2-way image classification set "data" from GitHub (ksushrut/Kaggle); label vocabulary: benign, malignant.

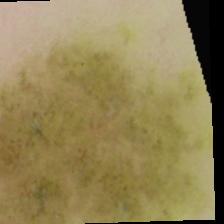
Label: benign

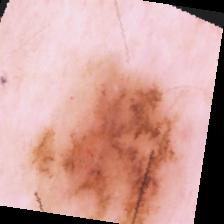
Label: malignant

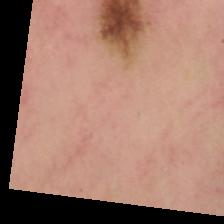
Label: benign

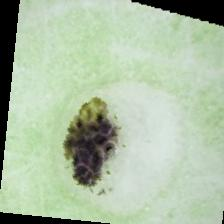
Label: malignant

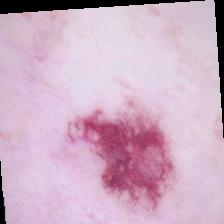
Label: benign

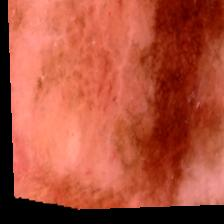
Label: malignant
